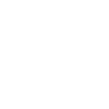
t = 0.00 s
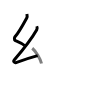
t = 2.50 s
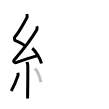
t = 5.25 s
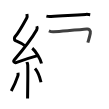
t = 7.75 s
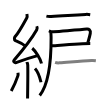
t = 10.50 s
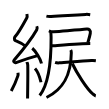
t = 13.00 s

The animated SVG that drew these frames (rendered in a browser with its animation timeline set to each time). Animation: 13 SMIL elements (animate=13); one cycle of 13.00 s.

<svg width="109px" height="109px" viewBox="0 0 px 109px" xmlns="http://www.w3.org/2000/svg" xmlns:xlink="http://www.w3.org/1999/xlink" xml:space="preserve" version="1.1"  baseProfile="full">
<path d="M26.9,14c0.31,1.38,0.59,2.55-0.16,3.91c-3.26,5.98-8.71,15.71-11.82,18.93c-0.64,0.66-0.62,3.19,0,3.45c3.26,1.38,6.84,2.68,9.64,5.21" style="fill:none;stroke:black;stroke-width:3;opacity:0">
  <animate attributeType="CSS" attributeName="opacity" from="0" to="1" begin="0s" dur="1s" repeatCount="0" fill="freeze" />
</path>
<path d="M36.77,26.25c0.29,0.64,0.38,2.72,0,3.4c-5.65,9.97-14.59,20.97-22.35,30.07c-1.78,2.08,0.44,3.28,1.6,2.85c4.86-1.77,15.39-5.21,21.63-6.91" style="fill:none;stroke:black;stroke-width:3;opacity:0">
  <animate attributeType="CSS" attributeName="opacity" from="0" to="1" begin="1s" dur="1s" repeatCount="0" fill="freeze" />
</path>
<path d="M32.25,48.25c3.27,2.69,8.43,11.06,9.25,15.25" style="fill:none;stroke:black;stroke-width:3;opacity:0">
  <animate attributeType="CSS" attributeName="opacity" from="0" to="1" begin="2s" dur="1s" repeatCount="0" fill="freeze" />
</path>
<path d="M26.94,62c0.05,0.27,0.75,1.38,0.81,3.06c0.26,8.07-0.17,30.69-0.17,33.44" style="fill:none;stroke:black;stroke-width:3;opacity:0">
  <animate attributeType="CSS" attributeName="opacity" from="0" to="1" begin="3s" dur="1s" repeatCount="0" fill="freeze" />
</path>
<path d="M17.98,72.75c0.11,0.85,0.09,2.54-0.11,3.15c-1.35,3.99-4.72,11.68-6.62,15.1" style="fill:none;stroke:black;stroke-width:3;opacity:0">
  <animate attributeType="CSS" attributeName="opacity" from="0" to="1" begin="4s" dur="1s" repeatCount="0" fill="freeze" />
</path>
<path d="M35,68.5c3,3.25,5.3,10.8,6,13.75" style="fill:none;stroke:black;stroke-width:3;opacity:0">
  <animate attributeType="CSS" attributeName="opacity" from="0" to="1" begin="5s" dur="1s" repeatCount="0" fill="freeze" />
</path>
<path d="M46.4,16.11c0.94,0.24,3.68,0.31,4.62,0.28c11.62-0.34,18.48-1.21,34.89-2c1.58-0.08,3.52,0.15,4.31,0.27" style="fill:none;stroke:black;stroke-width:3;opacity:0">
  <animate attributeType="CSS" attributeName="opacity" from="0" to="1" begin="6s" dur="1s" repeatCount="0" fill="freeze" />
</path>
<path d="M48.88,30.78c1.03,0.45,2.57,1.11,4.62,0.94C65,30.75,80.26,29.81,86.86,29c1.79-0.22,4.09,1.01,3.42,4.35c-1.19,5.9-1.59,5.97-2.45,9.28" style="fill:none;stroke:black;stroke-width:3;opacity:0">
  <animate attributeType="CSS" attributeName="opacity" from="0" to="1" begin="7s" dur="1s" repeatCount="0" fill="freeze" />
</path>
<path d="M51.86,45.79c1.14,0,29.29-2.21,38.39-2.21" style="fill:none;stroke:black;stroke-width:3;opacity:0">
  <animate attributeType="CSS" attributeName="opacity" from="0" to="1" begin="8s" dur="1s" repeatCount="0" fill="freeze" />
</path>
<path d="M50.83,31.5c0.03,1.51,0.26,3.88,0.27,6.06c0.11,27.37-2.6,46.94-11.38,57.94" style="fill:none;stroke:black;stroke-width:3;opacity:0">
  <animate attributeType="CSS" attributeName="opacity" from="0" to="1" begin="9s" dur="1s" repeatCount="0" fill="freeze" />
</path>
<path d="M55.09,62.41c0.73,0.26,2.68,0.57,4.24,0.46c10.5-0.78,22.72-2.02,32.15-2.4c1.62-0.06,2.92-0.03,4.39,0.17" style="fill:none;stroke:black;stroke-width:3;opacity:0">
  <animate attributeType="CSS" attributeName="opacity" from="0" to="1" begin="10s" dur="1s" repeatCount="0" fill="freeze" />
</path>
<path d="M70.72,50c0.39,0.65,0.59,1.4,0.58,2.81C71.11,77.17,61.81,90.02,46.5,97.5" style="fill:none;stroke:black;stroke-width:3;opacity:0">
  <animate attributeType="CSS" attributeName="opacity" from="0" to="1" begin="11s" dur="1s" repeatCount="0" fill="freeze" />
</path>
<path d="M72.25,63.5c4.5,9.46,14.52,25.36,20.53,30.35c1.75,1.45,2.24,1.91,3,2.07" style="fill:none;stroke:black;stroke-width:3;opacity:0">
  <animate attributeType="CSS" attributeName="opacity" from="0" to="1" begin="12s" dur="1s" repeatCount="0" fill="freeze" />
</path>
</svg>
